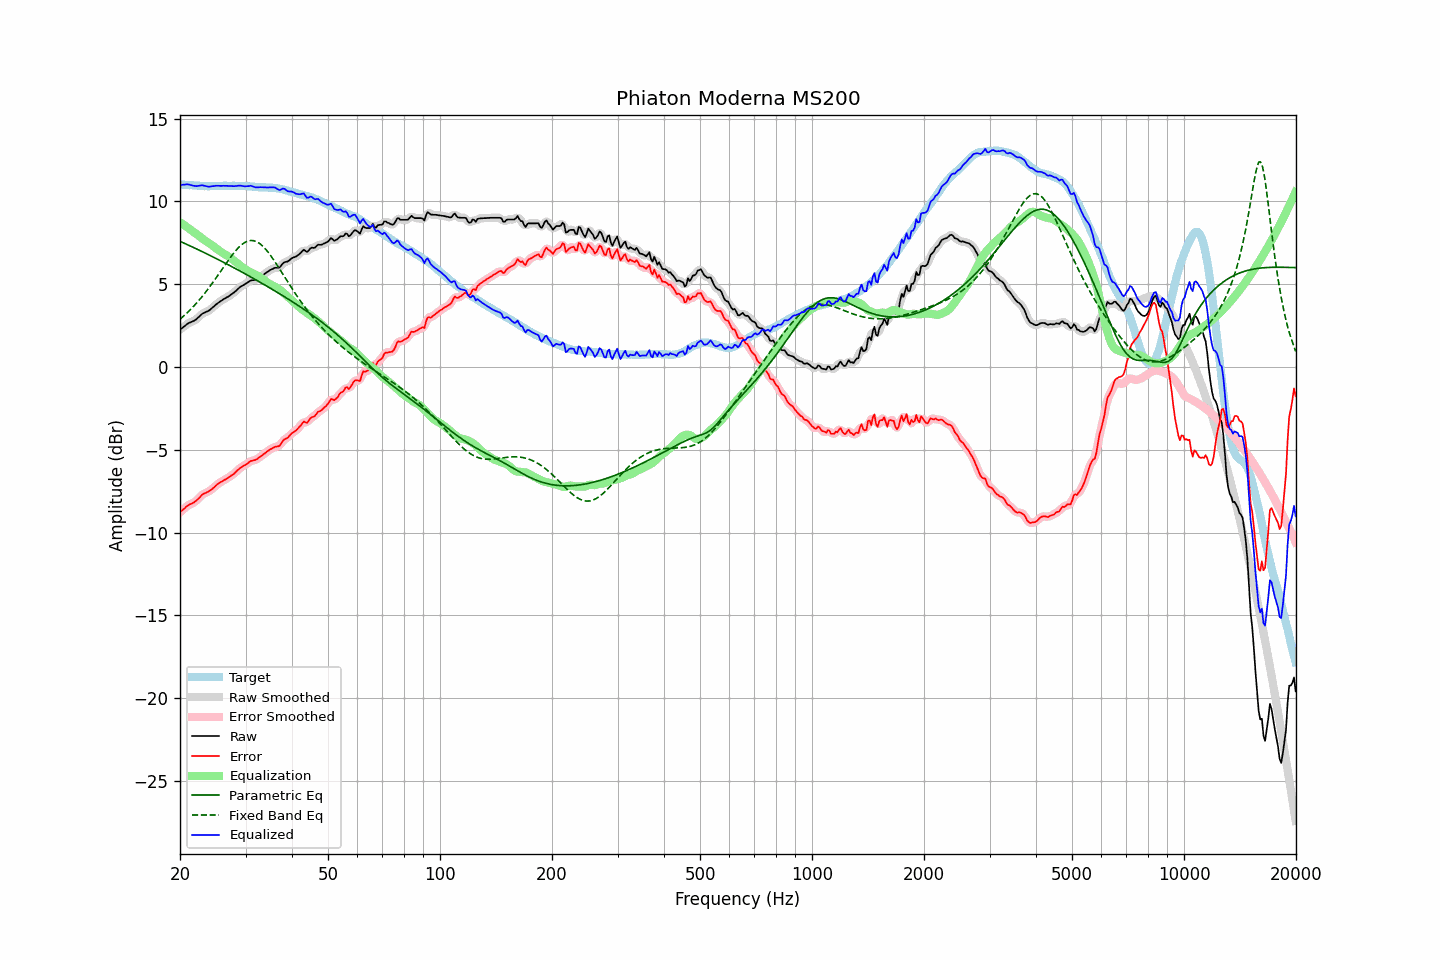

Values plotted in this chart, from the file beside it:
frequency, raw, error, smoothed, error_smoothed, equalization, parametric_eq, fixed_band_eq, equalized_raw, equalized_smoothed, target
20.00, 2.25, -8.77, 2.24, -8.78, 8.74, 7.59, 2.89, 10.99, 10.98, 11.02
20.20, 2.33, -8.68, 2.33, -8.69, 8.67, 7.54, 2.97, 11.00, 11.00, 11.01
20.40, 2.40, -8.60, 2.41, -8.60, 8.61, 7.50, 3.05, 11.00, 11.01, 11.00
20.61, 2.48, -8.53, 2.48, -8.52, 8.54, 7.46, 3.14, 11.01, 11.02, 11.00
20.81, 2.56, -8.42, 2.56, -8.43, 8.47, 7.41, 3.23, 11.03, 11.02, 10.98
21.02, 2.63, -8.35, 2.62, -8.36, 8.40, 7.37, 3.32, 11.03, 11.02, 10.98
21.23, 2.68, -8.29, 2.68, -8.30, 8.33, 7.32, 3.42, 11.01, 11.00, 10.97
21.44, 2.72, -8.26, 2.72, -8.26, 8.26, 7.28, 3.52, 10.98, 10.98, 10.98
21.66, 2.76, -8.22, 2.76, -8.21, 8.19, 7.23, 3.62, 10.95, 10.95, 10.97
21.87, 2.81, -8.15, 2.81, -8.16, 8.12, 7.19, 3.72, 10.93, 10.93, 10.96
22.09, 2.87, -8.08, 2.88, -8.08, 8.05, 7.14, 3.83, 10.92, 10.92, 10.95
22.31, 2.96, -7.99, 2.96, -7.99, 7.97, 7.10, 3.94, 10.93, 10.93, 10.95
22.54, 3.05, -7.90, 3.05, -7.89, 7.90, 7.05, 4.05, 10.94, 10.95, 10.94
22.76, 3.14, -7.79, 3.14, -7.79, 7.82, 7.00, 4.16, 10.96, 10.96, 10.93
22.99, 3.23, -7.69, 3.21, -7.71, 7.75, 6.96, 4.28, 10.97, 10.96, 10.92
23.22, 3.27, -7.64, 3.27, -7.65, 7.67, 6.91, 4.40, 10.94, 10.95, 10.91
23.45, 3.32, -7.60, 3.32, -7.60, 7.61, 6.86, 4.52, 10.93, 10.92, 10.92
23.69, 3.36, -7.56, 3.36, -7.56, 7.54, 6.81, 4.65, 10.90, 10.90, 10.91
23.92, 3.41, -7.50, 3.41, -7.50, 7.48, 6.77, 4.78, 10.89, 10.89, 10.91
24.16, 3.48, -7.44, 3.48, -7.44, 7.41, 6.72, 4.91, 10.89, 10.90, 10.92
24.40, 3.57, -7.36, 3.56, -7.37, 7.35, 6.67, 5.04, 10.92, 10.91, 10.93
24.65, 3.65, -7.29, 3.65, -7.28, 7.28, 6.62, 5.18, 10.92, 10.93, 10.93
24.89, 3.74, -7.19, 3.74, -7.19, 7.20, 6.57, 5.32, 10.94, 10.94, 10.93
25.14, 3.82, -7.10, 3.82, -7.11, 7.13, 6.52, 5.46, 10.94, 10.94, 10.92
25.39, 3.89, -7.03, 3.89, -7.03, 7.05, 6.47, 5.60, 10.94, 10.94, 10.92
25.65, 3.96, -6.96, 3.96, -6.97, 6.98, 6.42, 5.74, 10.94, 10.94, 10.92
25.91, 4.02, -6.92, 4.02, -6.91, 6.92, 6.37, 5.88, 10.93, 10.94, 10.93
26.16, 4.09, -6.85, 4.08, -6.86, 6.85, 6.32, 6.02, 10.94, 10.94, 10.94
26.43, 4.14, -6.81, 4.14, -6.80, 6.80, 6.27, 6.16, 10.93, 10.94, 10.94
26.69, 4.20, -6.74, 4.20, -6.74, 6.74, 6.22, 6.30, 10.94, 10.94, 10.94
26.96, 4.25, -6.69, 4.25, -6.68, 6.68, 6.17, 6.44, 10.93, 10.93, 10.93
27.23, 4.32, -6.62, 4.32, -6.62, 6.62, 6.12, 6.57, 10.93, 10.93, 10.93
27.50, 4.39, -6.54, 4.38, -6.56, 6.54, 6.07, 6.70, 10.93, 10.93, 10.93
27.77, 4.45, -6.49, 4.45, -6.48, 6.47, 6.02, 6.83, 10.92, 10.92, 10.94
28.05, 4.53, -6.41, 4.53, -6.40, 6.39, 5.97, 6.95, 10.92, 10.92, 10.94
28.33, 4.62, -6.30, 4.62, -6.31, 6.31, 5.91, 7.06, 10.93, 10.93, 10.92
28.62, 4.71, -6.22, 4.71, -6.22, 6.23, 5.86, 7.17, 10.94, 10.94, 10.92
28.90, 4.80, -6.13, 4.79, -6.13, 6.16, 5.81, 7.26, 10.95, 10.95, 10.93
29.19, 4.87, -6.06, 4.86, -6.07, 6.08, 5.76, 7.36, 10.95, 10.94, 10.93
29.48, 4.92, -6.00, 4.92, -6.00, 6.00, 5.70, 7.43, 10.92, 10.93, 10.92
29.78, 4.98, -5.95, 4.98, -5.95, 5.93, 5.65, 7.50, 10.91, 10.91, 10.92
30.08, 5.04, -5.90, 5.04, -5.89, 5.87, 5.60, 7.55, 10.91, 10.91, 10.93
30.38, 5.10, -5.83, 5.10, -5.82, 5.82, 5.54, 7.60, 10.91, 10.92, 10.92
30.68, 5.16, -5.74, 5.16, -5.75, 5.77, 5.49, 7.62, 10.93, 10.93, 10.90
30.99, 5.23, -5.68, 5.21, -5.69, 5.72, 5.44, 7.64, 10.95, 10.93, 10.90
31.30, 5.24, -5.65, 5.24, -5.65, 5.67, 5.38, 7.63, 10.91, 10.91, 10.89
31.61, 5.25, -5.63, 5.25, -5.63, 5.62, 5.33, 7.62, 10.87, 10.88, 10.88
31.93, 5.27, -5.61, 5.27, -5.60, 5.57, 5.27, 7.59, 10.84, 10.85, 10.87
32.24, 5.32, -5.55, 5.32, -5.55, 5.52, 5.22, 7.55, 10.84, 10.84, 10.87
32.57, 5.38, -5.48, 5.38, -5.48, 5.47, 5.16, 7.49, 10.85, 10.85, 10.85
32.89, 5.45, -5.40, 5.44, -5.41, 5.41, 5.11, 7.42, 10.86, 10.85, 10.85
33.22, 5.51, -5.34, 5.51, -5.34, 5.34, 5.05, 7.34, 10.85, 10.85, 10.85
33.55, 5.58, -5.26, 5.58, -5.27, 5.27, 4.99, 7.25, 10.85, 10.85, 10.84
33.89, 5.65, -5.20, 5.65, -5.20, 5.19, 4.94, 7.14, 10.84, 10.84, 10.85
34.23, 5.72, -5.12, 5.72, -5.12, 5.12, 4.88, 7.03, 10.84, 10.84, 10.83
34.57, 5.78, -5.05, 5.78, -5.05, 5.06, 4.83, 6.91, 10.83, 10.84, 10.83
34.92, 5.85, -4.98, 5.84, -4.98, 5.00, 4.77, 6.78, 10.85, 10.84, 10.82
35.27, 5.90, -4.94, 5.90, -4.93, 4.95, 4.71, 6.64, 10.85, 10.85, 10.83
35.62, 5.94, -4.87, 5.94, -4.87, 4.90, 4.65, 6.50, 10.84, 10.85, 10.81
35.97, 5.99, -4.82, 5.97, -4.84, 4.85, 4.59, 6.36, 10.84, 10.82, 10.81
... 635 more rows
